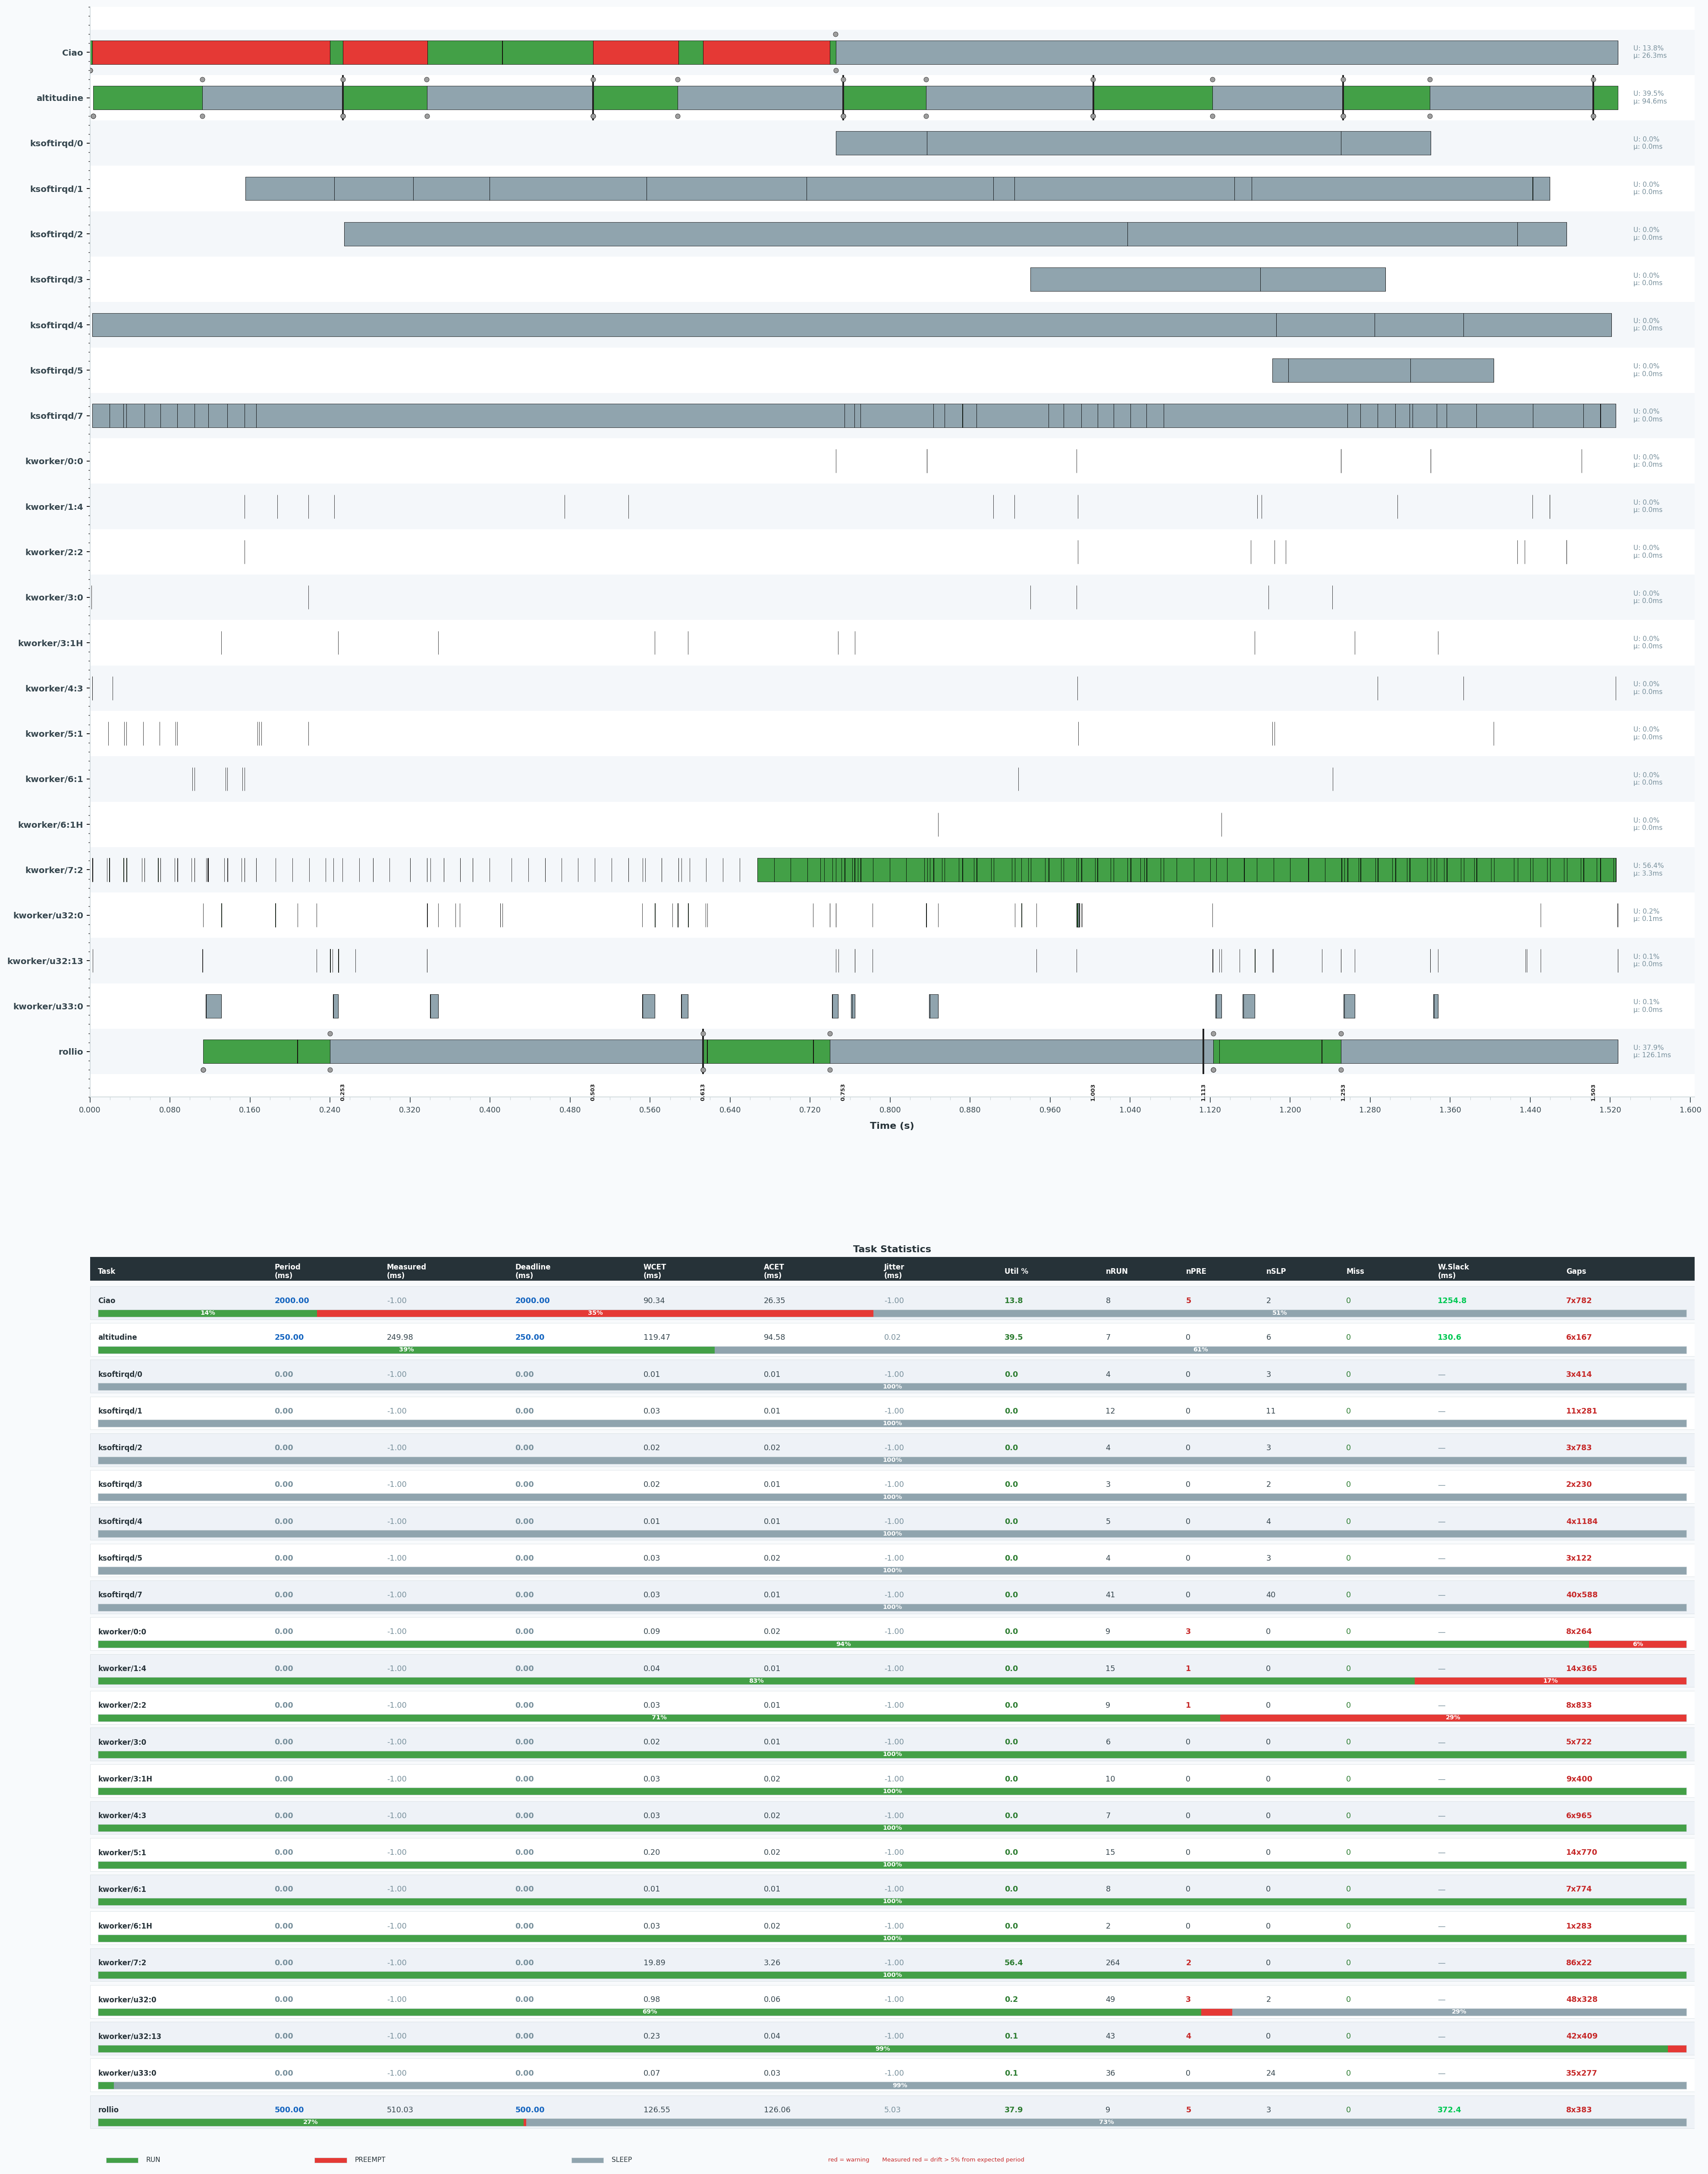

Source data for this figure (header and first rows):
task, type, start, end, duration_ms
kworker/0:0, RUN, 862.2, 862.2, 0.092
kworker/0:0, RUN, 862.3, 862.3, 0.007000
kworker/0:0, RUN, 862.3, 862.3, 0.003000
kworker/0:0, RUN, 862.5, 862.5, 0.038
kworker/0:0, RUN, 862.7, 862.7, 0.01
kworker/0:0, RUN, 862.7, 862.7, 0.027
kworker/0:0, RUN, 862.8, 862.8, 0.007000
kworker/0:0, RUN, 862.8, 862.8, 0.004000
kworker/0:0, RUN, 863, 863, 0.011
kworker/0:0, PREEMPT, 862.3, 862.3, 0.005000
kworker/0:0, PREEMPT, 862.7, 862.7, 0.004000
kworker/0:0, PREEMPT, 862.8, 862.8, 0.004000
kworker/0:0, STAT_PERIOD, 0, 0, 0.000000
kworker/0:0, STAT_MEASURED, 0, 0, -1
kworker/0:0, STAT_DEADLINE, 0, 0, 0.000000
kworker/0:0, STAT_WCET, 0, 0, 0.092
kworker/0:0, STAT_ACET, 0, 0, 0.02211
kworker/0:0, STAT_JITTER, 0, 0, -1
kworker/0:0, STAT_UTIL, 0, 0, 0.000130
kworker/0:0, STAT_NRUN, 0, 0, 9
kworker/0:0, STAT_NPRE, 0, 0, 3
kworker/0:0, STAT_NSLP, 0, 0, 0
kworker/0:0, STAT_NMISS, 0, 0, 0
kworker/0:0, STAT_WSLACK, 0, 0, -999999
kworker/0:0, STAT_HGAPS, 0, 0, 1
kworker/0:0, STAT_NGAPS, 0, 0, 8
kworker/0:0, STAT_MAXGAP, 0, 0, 264.2
kworker/0:0, STAT_RUNTOT, 0, 0, 0.199
kworker/0:0, STAT_PRETOT, 0, 0, 0.013
kworker/0:0, STAT_SLPTOT, 0, 0, 0.000000
ksoftirqd/0, RUN, 862.2, 862.2, 0.007000
ksoftirqd/0, RUN, 862.3, 862.3, 0.005000
ksoftirqd/0, RUN, 862.7, 862.7, 0.004000
ksoftirqd/0, RUN, 862.8, 862.8, 0.004000
ksoftirqd/0, SLEEP, 862.2, 862.3, 91.05
ksoftirqd/0, SLEEP, 862.3, 862.7, 414
ksoftirqd/0, SLEEP, 862.7, 862.8, 89.63
ksoftirqd/0, STAT_PERIOD, 0, 0, 0.000000
ksoftirqd/0, STAT_MEASURED, 0, 0, -1
ksoftirqd/0, STAT_DEADLINE, 0, 0, 0.000000
ksoftirqd/0, STAT_WCET, 0, 0, 0.007000
ksoftirqd/0, STAT_ACET, 0, 0, 0.005000
ksoftirqd/0, STAT_JITTER, 0, 0, -1
ksoftirqd/0, STAT_UTIL, 0, 0, 0.000013
ksoftirqd/0, STAT_NRUN, 0, 0, 4
ksoftirqd/0, STAT_NPRE, 0, 0, 0
ksoftirqd/0, STAT_NSLP, 0, 0, 3
ksoftirqd/0, STAT_NMISS, 0, 0, 0
ksoftirqd/0, STAT_WSLACK, 0, 0, -999999
ksoftirqd/0, STAT_HGAPS, 0, 0, 1
ksoftirqd/0, STAT_NGAPS, 0, 0, 3
ksoftirqd/0, STAT_MAXGAP, 0, 0, 414
ksoftirqd/0, STAT_RUNTOT, 0, 0, 0.02
ksoftirqd/0, STAT_PRETOT, 0, 0, 0.000000
ksoftirqd/0, STAT_SLPTOT, 0, 0, 594.6
ksoftirqd/1, RUN, 861.6, 861.6, 0.005000
ksoftirqd/1, RUN, 861.7, 861.7, 0.009000
ksoftirqd/1, RUN, 861.8, 861.8, 0.013
ksoftirqd/1, RUN, 861.9, 861.9, 0.006000
ksoftirqd/1, RUN, 862, 862, 0.01
... 1,101 more rows
